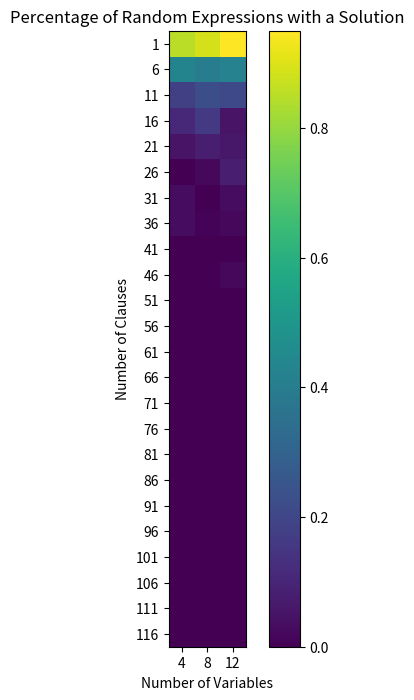

The script that saved this image:
# [redacted]
# Summer 2024 (Seattle)
# [redacted]
# Assignment 8
# Coding Que3 - Experiment
# Date: 07/29/2024



'''
Explore how the number of variables and the number of clauses interact by calculating the percentage of random expressions that have a solution for a given number of variables and a given number of clauses. 
At the very least, for 3 numbers of variables (e.g. N = 10, 16, 20), evaluate the percentage of expressions that have a solution for C=1 to C=10*N and show the result in a graph. 
For example, for each value of C, generate 100 random clauses and evaluate what percent have a solution.
If you want to get fancier, make a graph with N on the x-axis and C on the y-axis and have the color of the plot indicate the % of random clauses that have a solution.
'''

import random
import string
import matplotlib.pyplot as plt
import numpy as np

def generate_3sat(N, C):
    """
    Generates a random 3-SAT problem with N variables and C clauses.
    Each clause contains exactly 3 literals, which can be either a variable or its negation.
    """
    variables = list(string.ascii_lowercase[:N])  # List of variables (a, b, c, ...)
    clauses = []
    for _ in range(C):
        clause = []
        variables_copy = variables.copy()  # Randomly select a variable from the copy
        for _ in range(3):
            variable = random.choice(variables_copy)  # Use the copy of the variables list
            variables_copy.remove(variable)   # Remove the selected variable from the copy
            if random.random() > 0.5:
                variable = f"~{variable}"
            clause.append(variable)
        clauses.append(clause)
    return clauses


def check_solution(clauses, solution):
    """
    Checks if a given solution satisfies all the clauses.
    Returns True if the solution satisfies all clauses, False otherwise.
    """
    for clause in clauses:
        if not any([literal in solution for literal in clause]):   # Check if any literal in the clause is in the solution
            return False    # Clause is not satisfied
    return True   # All clauses are satisfied


def generate_random_solution(N):
    """
    Generates a random solution for N variables.
    Each variable can be either positive or negated.
    """
    variables = list(string.ascii_lowercase[:N])  # List of variables (a, b, c, ...)
    solution = []
    for variable in variables:
        if random.random() > 0.5:
            variable = f"~{variable}"
        solution.append(variable)   # Add the variable (or its negation) to the solution
    return solution


def calculate_percentage(N, C, num_experiments):
    """
    Calculates the percentage of random solutions that satisfy the 3-SAT problem.
    Runs num_experiments experiments for a given number of variables (N) and clauses (C).
    """
    num_solutions = 0
    for _ in range(num_experiments):
        clauses = generate_3sat(N, C)            # Generate random 3-SAT clauses
        solution = generate_random_solution(N)   # Generate a random solution
        if check_solution(clauses, solution):    # Check if the solution satisfies the clauses
            num_solutions += 1
    return num_solutions / num_experiments       # Calculate the percentage of satisfying solutions


if __name__ == "__main__":
    N_values = [4, 8, 12]       # Different numbers of variables to test
    C_values = list(range(1, max(N_values)*10+1, 5))   # Different numbers of clauses to test
    num_experiments = 100    # Number of experiments to run for each combination of N and C
    percentages = np.zeros((len(C_values), len(N_values)))   # Initialize a matrix to store the percentages
    for i, N in enumerate(N_values):
        for j, C in enumerate(C_values):
            percentages[j, i] = calculate_percentage(N, C, num_experiments)  # Calculate the percentage for each combination


    # Create a graph having N on the x-axis and C on the y-axis and the color of the plot indicates the % of random clauses that have a solution.
    plt.figure(figsize=(6, 8))
    plt.imshow(percentages, cmap="viridis", interpolation="nearest")    # Display the percentages as an image
    plt.xticks(np.arange(len(N_values)), N_values)
    plt.xlabel("Number of Variables")
    plt.yticks(np.arange(len(C_values)), C_values)
    plt.ylabel("Number of Clauses")
    plt.title("Percentage of Random Expressions with a Solution")
    plt.colorbar()
    plt.show()
